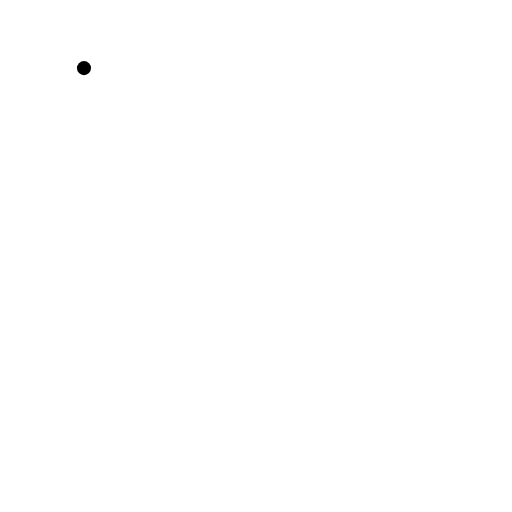
t = 0.00 s
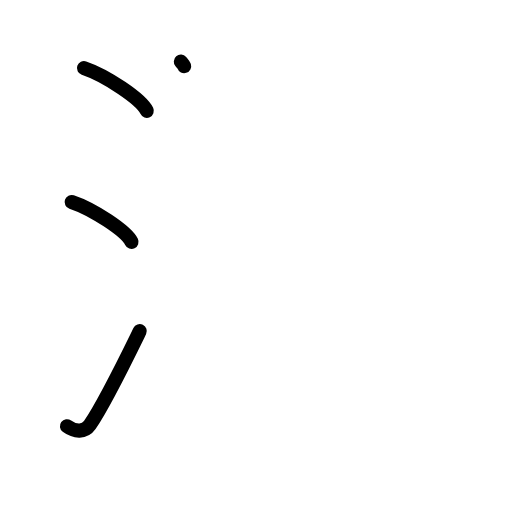
t = 3.20 s
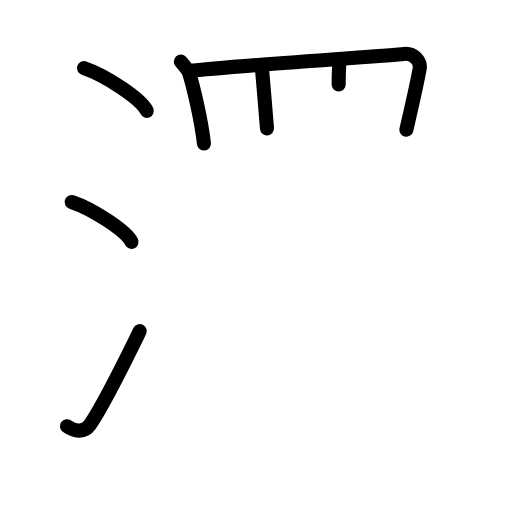
t = 6.40 s
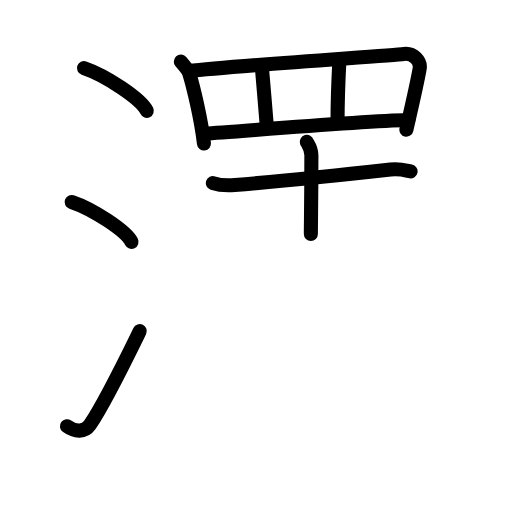
t = 9.60 s
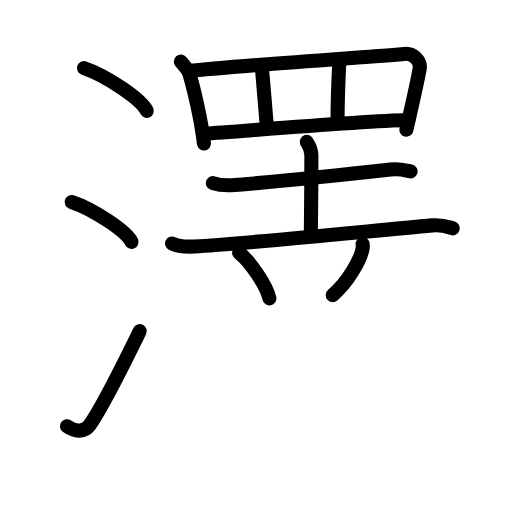
t = 12.80 s
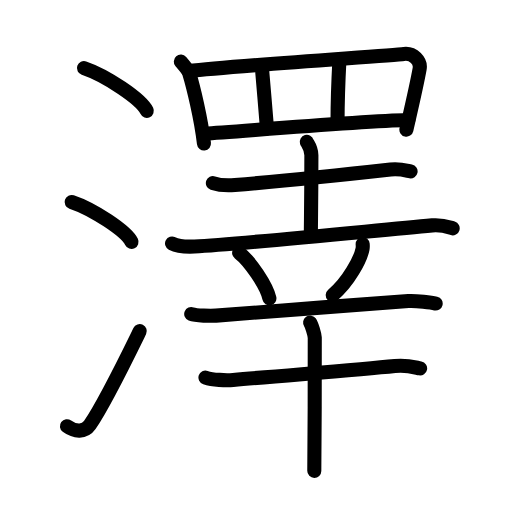
t = 16.00 s

The animated SVG that drew these frames (rendered in a browser with its animation timeline set to each time). Animation: 46 SMIL elements (animate=46); one cycle of 16.00 s.

<?xml version="1.0" encoding="UTF-8"?>
<!--
AniKanjiVG is licensed by CC-BY-SA Paul C. Sommerhoff (https://bitbucket.org/sommerhoff/anikanjivg).
AniKanjiVG uses KanjiVG which is licensed by CC-BY-SA Ulrich Apel (http://kanjivg.tagaini.net).
See also http://creativecommons.org/licenses/by-sa/3.0/
-->
<svg xmlns:kvg='http://kanjivg.tagaini.net' xmlns='http://www.w3.org/2000/svg' width='109' height='109' viewBox='0 0 109 109' style='fill:none;stroke:#000000;stroke-width:3;stroke-linecap:round;stroke-linejoin:round;' id="kvg:kanji_06fa4"><g id="kvg:06fa4" kvg:element="澤"><g id="kvg:06fa4-g1" kvg:element="氵" kvg:variant="true" kvg:original="水" kvg:position="left" kvg:radical="general"><path id="kvg:06fa4-s1" kvg:type="㇔" d="M17.88,14.5c4.72,1.6,12.19,6.6,13.37,9.09"><animate attributeName="d" begin="0.0s" dur="1.0s" from="M17.88,14.5C17.88,14.5,17.88,14.5,17.88,14.5" to="M17.88,14.5c4.72,1.6,12.19,6.6,13.37,9.09" />
</path>
<path id="kvg:06fa4-s2" kvg:type="㇔" d="M15.25,43c4.5,1.5,11.62,6.17,12.75,8.5"><animate attributeName="d" begin="1.0s" dur="1.0s" from="M15.25,43C15.25,43,15.25,43,15.25,43" to="M15.25,43c4.5,1.5,11.62,6.17,12.75,8.5" />
<animate attributeName="d" begin="0s" dur="1.0s" from="M-100,-100" to="M-100,-100" />
</path>
<path id="kvg:06fa4-s3" kvg:type="㇀" d="M14.25,90.73c1.71,1.27,3.78,1.32,4.86-0.25c3.14-4.57,7.79-14.16,10.64-19.99"><animate attributeName="d" begin="2.0s" dur="0.5s" from="M14.25,90.73C14.25,90.73,14.25,90.73,14.25,90.73" to="M14.25,90.73c1.71,1.27,3.78,1.32,4.86-0.25" />
<animate attributeName="d" begin="2.5s" dur="0.5s" from="M14.25,90.73c1.71,1.27,3.78,1.32,4.86-0.25c0,0,0,0,0,0,0" to="M14.25,90.73c1.71,1.27,3.78,1.32,4.86-0.25c3.14-4.57,7.79-14.16,10.64-19.99" />
<animate attributeName="d" begin="0s" dur="2.0s" from="M-100,-100" to="M-100,-100" />
</path>
</g>
<g id="kvg:06fa4-g2" kvg:position="right"><g id="kvg:06fa4-g3" kvg:element="罒" kvg:variant="true" kvg:original="网" kvg:position="top"><path id="kvg:06fa4-s4" kvg:type="㇑" d="M38.5,13.12c0.26,0.3,1.64,2.03,1.76,2.41c0.9,2.97,2.54,9.68,3.16,15.02"><animate attributeName="d" begin="3.0s" dur="0.5s" from="M38.5,13.12C38.5,13.12,38.5,13.12,38.5,13.12" to="M38.5,13.12c0.26,0.3,1.64,2.03,1.76,2.41" />
<animate attributeName="d" begin="3.5s" dur="0.5s" from="M38.5,13.12c0.26,0.3,1.64,2.03,1.76,2.41c0,0,0,0,0,0,0" to="M38.5,13.12c0.26,0.3,1.64,2.03,1.76,2.41c0.9,2.97,2.54,9.68,3.16,15.02" />
<animate attributeName="d" begin="0s" dur="3.0s" from="M-100,-100" to="M-100,-100" />
</path>
<path id="kvg:06fa4-s5" kvg:type="㇕a" d="M40.12,15.13c10.08-1.16,42.83-3.29,45.89-3.65c1.99-0.23,3.63,1.5,3.33,3.17c-0.62,3.48-1.59,7.59-2.82,12.95"><animate attributeName="d" begin="4.0s" dur="0.3333333333333333s" from="M40.12,15.13C40.12,15.13,40.12,15.13,40.12,15.13" to="M40.12,15.13c10.08-1.16,42.83-3.29,45.89-3.65" />
<animate attributeName="d" begin="4.333333333333333s" dur="0.3333333333333333s" from="M40.12,15.13c10.08-1.16,42.83-3.29,45.89-3.65c0,0,0,0,0,0,0" to="M40.12,15.13c10.08-1.16,42.83-3.29,45.89-3.65c1.99-0.23,3.63,1.5,3.33,3.17" />
<animate attributeName="d" begin="4.666666666666667s" dur="0.3333333333333333s" from="M40.12,15.13c10.08-1.16,42.83-3.29,45.89-3.65c1.99-0.23,3.63,1.5,3.33,3.17c0,0,0,0,0,0,0" to="M40.12,15.13c10.08-1.16,42.83-3.29,45.89-3.65c1.99-0.23,3.63,1.5,3.33,3.17c-0.62,3.48-1.59,7.59-2.82,12.95" />
<animate attributeName="d" begin="0s" dur="4.0s" from="M-100,-100" to="M-100,-100" />
</path>
<path id="kvg:06fa4-s6" kvg:type="㇑a" d="M55.76,14.46c0.18,1.98,0.9,10.64,1.08,12.87"><animate attributeName="d" begin="5.0s" dur="1.0s" from="M55.76,14.46C55.76,14.46,55.76,14.46,55.76,14.46" to="M55.76,14.46c0.18,1.98,0.9,10.64,1.08,12.87" />
<animate attributeName="d" begin="0s" dur="5.0s" from="M-100,-100" to="M-100,-100" />
</path>
<path id="kvg:06fa4-s7" kvg:type="㇑a" d="M72.26,12.73c-0.17,3.22-0.4,9.02-0.4,13.12"><animate attributeName="d" begin="6.0s" dur="1.0s" from="M72.26,12.73C72.26,12.73,72.26,12.73,72.26,12.73" to="M72.26,12.73c-0.17,3.22-0.4,9.02-0.4,13.12" />
<animate attributeName="d" begin="0s" dur="6.0s" from="M-100,-100" to="M-100,-100" />
</path>
<path id="kvg:06fa4-s8" kvg:type="㇐a" d="M43.69,28.43c6.24-0.36,32.33-2.59,43.25-2.87"><animate attributeName="d" begin="7.0s" dur="1.0s" from="M43.69,28.43C43.69,28.43,43.69,28.43,43.69,28.43" to="M43.69,28.43c6.24-0.36,32.33-2.59,43.25-2.87" />
<animate attributeName="d" begin="0s" dur="7.0s" from="M-100,-100" to="M-100,-100" />
</path>
</g>
<g id="kvg:06fa4-g4" kvg:element="幸" kvg:position="bottom"><g id="kvg:06fa4-g5" kvg:position="top"><g id="kvg:06fa4-g6" kvg:element="土"><path id="kvg:06fa4-s9" kvg:type="㇐" d="M45.32,38.98c1.22,0.41,3.46,0.51,4.68,0.41c10.76-0.89,22.76-2.14,33.14-3.3c2.02-0.22,3.25,0.2,4.27,0.4"><animate attributeName="d" begin="8.0s" dur="0.3333333333333333s" from="M45.32,38.98C45.32,38.98,45.32,38.98,45.32,38.98" to="M45.32,38.98c1.22,0.41,3.46,0.51,4.68,0.41" />
<animate attributeName="d" begin="8.333333333333334s" dur="0.3333333333333333s" from="M45.32,38.98c1.22,0.41,3.46,0.51,4.68,0.41c0,0,0,0,0,0,0" to="M45.32,38.98c1.22,0.41,3.46,0.51,4.68,0.41c10.76-0.89,22.76-2.14,33.14-3.3" />
<animate attributeName="d" begin="8.666666666666666s" dur="0.3333333333333333s" from="M45.32,38.98c1.22,0.41,3.46,0.51,4.68,0.41c10.76-0.89,22.76-2.14,33.14-3.3c0,0,0,0,0,0,0" to="M45.32,38.98c1.22,0.41,3.46,0.51,4.68,0.41c10.76-0.89,22.76-2.14,33.14-3.3c2.02-0.22,3.25,0.2,4.27,0.4" />
<animate attributeName="d" begin="0s" dur="8.0s" from="M-100,-100" to="M-100,-100" />
</path>
<path id="kvg:06fa4-s10" kvg:type="㇑a" d="M65.31,30.2c0.07,0.25,0.98,1.29,0.98,2.86c0,10.23-0.11,14.18-0.11,16.75"><animate attributeName="d" begin="9.0s" dur="0.5s" from="M65.31,30.2C65.31,30.2,65.31,30.2,65.31,30.2" to="M65.31,30.2c0.07,0.25,0.98,1.29,0.98,2.86" />
<animate attributeName="d" begin="9.5s" dur="0.5s" from="M65.31,30.2c0.07,0.25,0.98,1.29,0.98,2.86c0,0,0,0,0,0,0" to="M65.31,30.2c0.07,0.25,0.98,1.29,0.98,2.86c0,10.23-0.11,14.18-0.11,16.75" />
<animate attributeName="d" begin="0s" dur="9.0s" from="M-100,-100" to="M-100,-100" />
</path>
<path id="kvg:06fa4-s11" kvg:type="㇐" d="M36.63,51.83c1.25,0.65,3.53,0.71,4.78,0.65C51,52,78,49.25,92.01,47.98c2.07-0.19,3.32,0.31,4.36,0.63"><animate attributeName="d" begin="10.0s" dur="0.3333333333333333s" from="M36.63,51.83C36.63,51.83,36.63,51.83,36.63,51.83" to="M36.63,51.83c1.25,0.65,3.53,0.71,4.78,0.65" />
<animate attributeName="d" begin="10.333333333333334s" dur="0.3333333333333333s" from="M36.63,51.83c1.25,0.65,3.53,0.71,4.78,0.65c0,0,0,0,0,0,0" to="M36.63,51.83c1.25,0.65,3.53,0.71,4.78,0.65C51,52,78,49.25,92.01,47.98" />
<animate attributeName="d" begin="10.666666666666666s" dur="0.3333333333333333s" from="M36.63,51.83c1.25,0.65,3.53,0.71,4.78,0.65C51,52,78,49.25,92.01,47.98c0,0,0,0,0,0,0" to="M36.63,51.83c1.25,0.65,3.53,0.71,4.78,0.65C51,52,78,49.25,92.01,47.98c2.07-0.19,3.32,0.31,4.36,0.63" />
<animate attributeName="d" begin="0s" dur="10.0s" from="M-100,-100" to="M-100,-100" />
</path>
</g>
<path id="kvg:06fa4-s12" kvg:type="㇔" d="M50.91,53.82c2.27,1.71,5.87,7.03,6.44,9.69"><animate attributeName="d" begin="11.0s" dur="1.0s" from="M50.91,53.82C50.91,53.82,50.91,53.82,50.91,53.82" to="M50.91,53.82c2.27,1.71,5.87,7.03,6.44,9.69" />
<animate attributeName="d" begin="0s" dur="11.0s" from="M-100,-100" to="M-100,-100" />
</path>
<path id="kvg:06fa4-s13" kvg:type="㇒" d="M77.21,51.97c0.02,0.25,0.04,0.66-0.03,1.03c-0.43,2.17-2.92,6.91-6.34,9.82"><animate attributeName="d" begin="12.0s" dur="0.5s" from="M77.21,51.97C77.21,51.97,77.21,51.97,77.21,51.97" to="M77.21,51.97c0.02,0.25,0.04,0.66-0.03,1.03" />
<animate attributeName="d" begin="12.5s" dur="0.5s" from="M77.21,51.97c0.02,0.25,0.04,0.66-0.03,1.03c0,0,0,0,0,0,0" to="M77.21,51.97c0.02,0.25,0.04,0.66-0.03,1.03c-0.43,2.17-2.92,6.91-6.34,9.82" />
<animate attributeName="d" begin="0s" dur="12.0s" from="M-100,-100" to="M-100,-100" />
</path>
</g>
<g id="kvg:06fa4-g7" kvg:element="干" kvg:position="bottom"><path id="kvg:06fa4-s14" kvg:type="㇐" d="M40.71,66.85c0.97,0.38,4.3,0.41,5.28,0.34c6.7-0.45,29.53-2.34,40.96-3.09c1.61-0.1,4.99,0.33,5.8,0.52"><animate attributeName="d" begin="13.0s" dur="0.3333333333333333s" from="M40.71,66.85C40.71,66.85,40.71,66.85,40.71,66.85" to="M40.71,66.85c0.97,0.38,4.3,0.41,5.28,0.34" />
<animate attributeName="d" begin="13.333333333333334s" dur="0.3333333333333333s" from="M40.71,66.85c0.97,0.38,4.3,0.41,5.28,0.34c0,0,0,0,0,0,0" to="M40.71,66.85c0.97,0.38,4.3,0.41,5.28,0.34c6.7-0.45,29.53-2.34,40.96-3.09" />
<animate attributeName="d" begin="13.666666666666666s" dur="0.3333333333333333s" from="M40.71,66.85c0.97,0.38,4.3,0.41,5.28,0.34c6.7-0.45,29.53-2.34,40.96-3.09c0,0,0,0,0,0,0" to="M40.71,66.85c0.97,0.38,4.3,0.41,5.28,0.34c6.7-0.45,29.53-2.34,40.96-3.09c1.61-0.1,4.99,0.33,5.8,0.52" />
<animate attributeName="d" begin="0s" dur="13.0s" from="M-100,-100" to="M-100,-100" />
</path>
<g id="kvg:06fa4-g8" kvg:element="十"><path id="kvg:06fa4-s15" kvg:type="㇐" d="M43.74,80.38c1.53,0.51,4.36,0.64,5.89,0.51c10.54-0.94,26.38-2.13,34.44-2.95c2.55-0.26,4.09,0.24,5.37,0.49"><animate attributeName="d" begin="14.0s" dur="0.3333333333333333s" from="M43.74,80.38C43.74,80.38,43.74,80.38,43.74,80.38" to="M43.74,80.38c1.53,0.51,4.36,0.64,5.89,0.51" />
<animate attributeName="d" begin="14.333333333333334s" dur="0.3333333333333333s" from="M43.74,80.38c1.53,0.51,4.36,0.64,5.89,0.51c0,0,0,0,0,0,0" to="M43.74,80.38c1.53,0.51,4.36,0.64,5.89,0.51c10.54-0.94,26.38-2.13,34.44-2.95" />
<animate attributeName="d" begin="14.666666666666666s" dur="0.3333333333333333s" from="M43.74,80.38c1.53,0.51,4.36,0.64,5.89,0.51c10.54-0.94,26.38-2.13,34.44-2.95c0,0,0,0,0,0,0" to="M43.74,80.38c1.53,0.51,4.36,0.64,5.89,0.51c10.54-0.94,26.38-2.13,34.44-2.95c2.55-0.26,4.09,0.24,5.37,0.49" />
<animate attributeName="d" begin="0s" dur="14.0s" from="M-100,-100" to="M-100,-100" />
</path>
<path id="kvg:06fa4-s16" kvg:type="㇑" d="M66.02,68.68c0.3,0.43,0.93,2.38,0.99,3.24c0.06,0.86-0.04,22.96-0.1,28.33"><animate attributeName="d" begin="15.0s" dur="0.5s" from="M66.02,68.68C66.02,68.68,66.02,68.68,66.02,68.68" to="M66.02,68.68c0.3,0.43,0.93,2.38,0.99,3.24" />
<animate attributeName="d" begin="15.5s" dur="0.5s" from="M66.02,68.68c0.3,0.43,0.93,2.38,0.99,3.24c0,0,0,0,0,0,0" to="M66.02,68.68c0.3,0.43,0.93,2.38,0.99,3.24c0.06,0.86-0.04,22.96-0.1,28.33" />
<animate attributeName="d" begin="0s" dur="15.0s" from="M-100,-100" to="M-100,-100" />
</path>
</g>
</g>
</g>
</g>
</g>
</svg>
